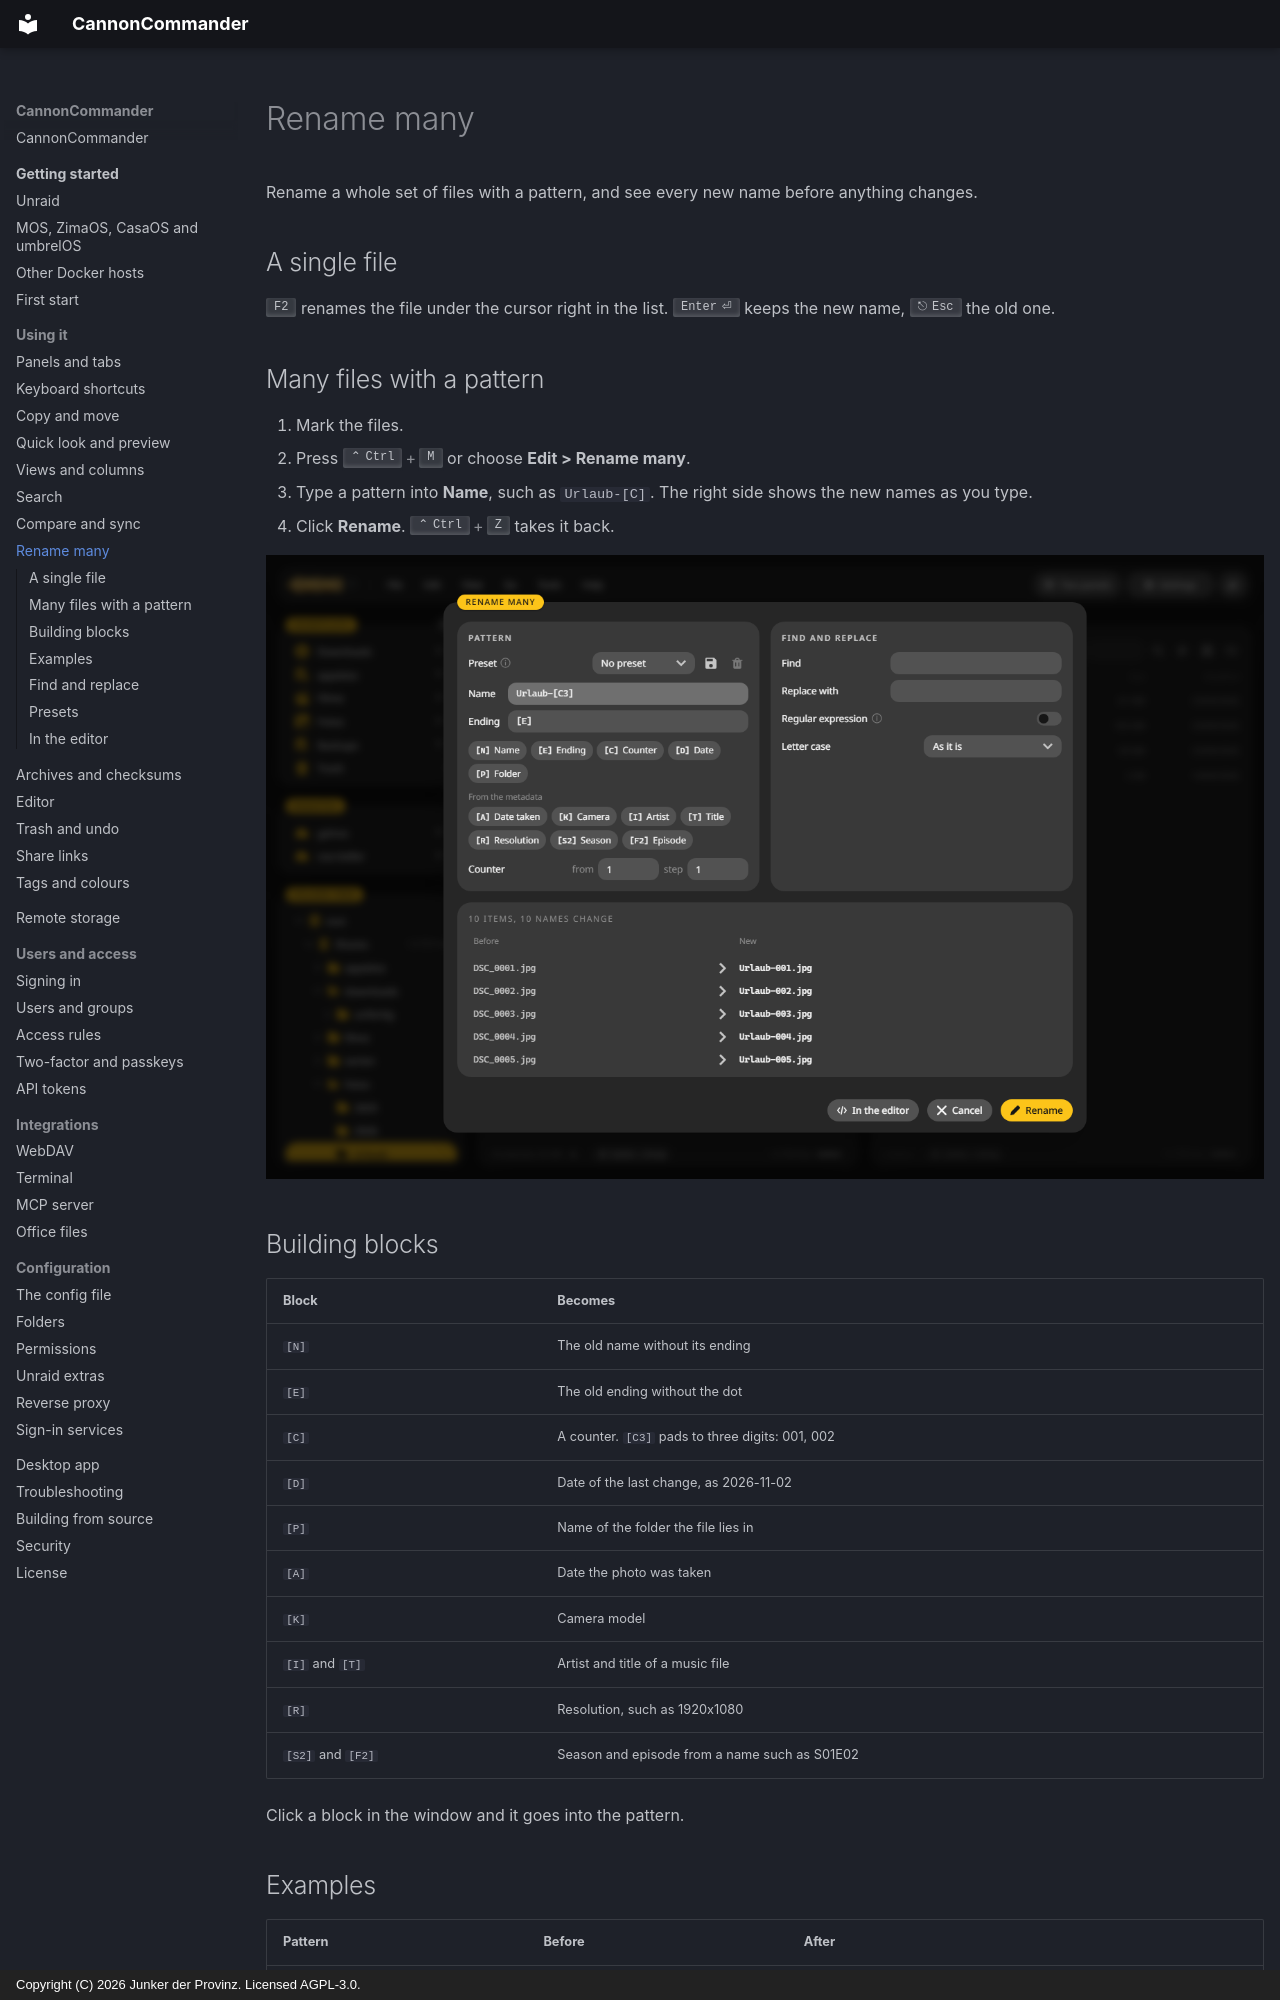

repository: junkerderprovinz/cannoncommander · page: using/rename/index.html · generator: mkdocs · copyright: Copyright (C) 2026 Junker der Provinz. Licensed AGPL-3.0.

# Rename many

Rename a whole set of files with a pattern, and see every new name before anything changes.

## A single file {#one}

++f2++ renames the file under the cursor right in the list. ++enter++ keeps the new name, ++esc++ the old one.

## Many files with a pattern {#pattern}

1. Mark the files.
2. Press ++ctrl+m++ or choose **Edit > Rename many**.
3. Type a pattern into **Name**, such as `Urlaub-[C]`. The right side shows the new names as you type.
4. Click **Rename**. ++ctrl+z++ takes it back.

![The Rename many window: the pattern Urlaub-[C] in the name field, the building blocks below, and the preview with old and new names.](../assets/screenshots/rename.png)

## Building blocks {#tokens}

| Block | Becomes |
|---|---|
| `[N]` | The old name without its ending |
| `[E]` | The old ending without the dot |
| `[C]` | A counter. `[C3]` pads to three digits: 001, 002 |
| `[D]` | Date of the last change, as 2026-11-02 |
| `[P]` | Name of the folder the file lies in |
| `[A]` | Date the photo was taken |
| `[K]` | Camera model |
| `[I]` and `[T]` | Artist and title of a music file |
| `[R]` | Resolution, such as 1920x1080 |
| `[S2]` and `[F2]` | Season and episode from a name such as S01E02 |

Click a block in the window and it goes into the pattern.

## Examples {#examples}

| Pattern | Before | After |
|---|---|---|
| `Urlaub-[C3]` | `DSC_0001.jpg` | `Urlaub-001.jpg` |
| `[A] [K]` | `IMG_0203.jpg` | `2026-06-06 Pixel 9.jpg` |
| `[I] - [T]` | `track01.flac` | `Kevin MacLeod - Monkeys Spinning Monkeys.flac` |
| `Pioneer One S[S2]E[F2]` | `pioneer.one.s01e03.mkv` | `Pioneer One S01E03.mkv` |
